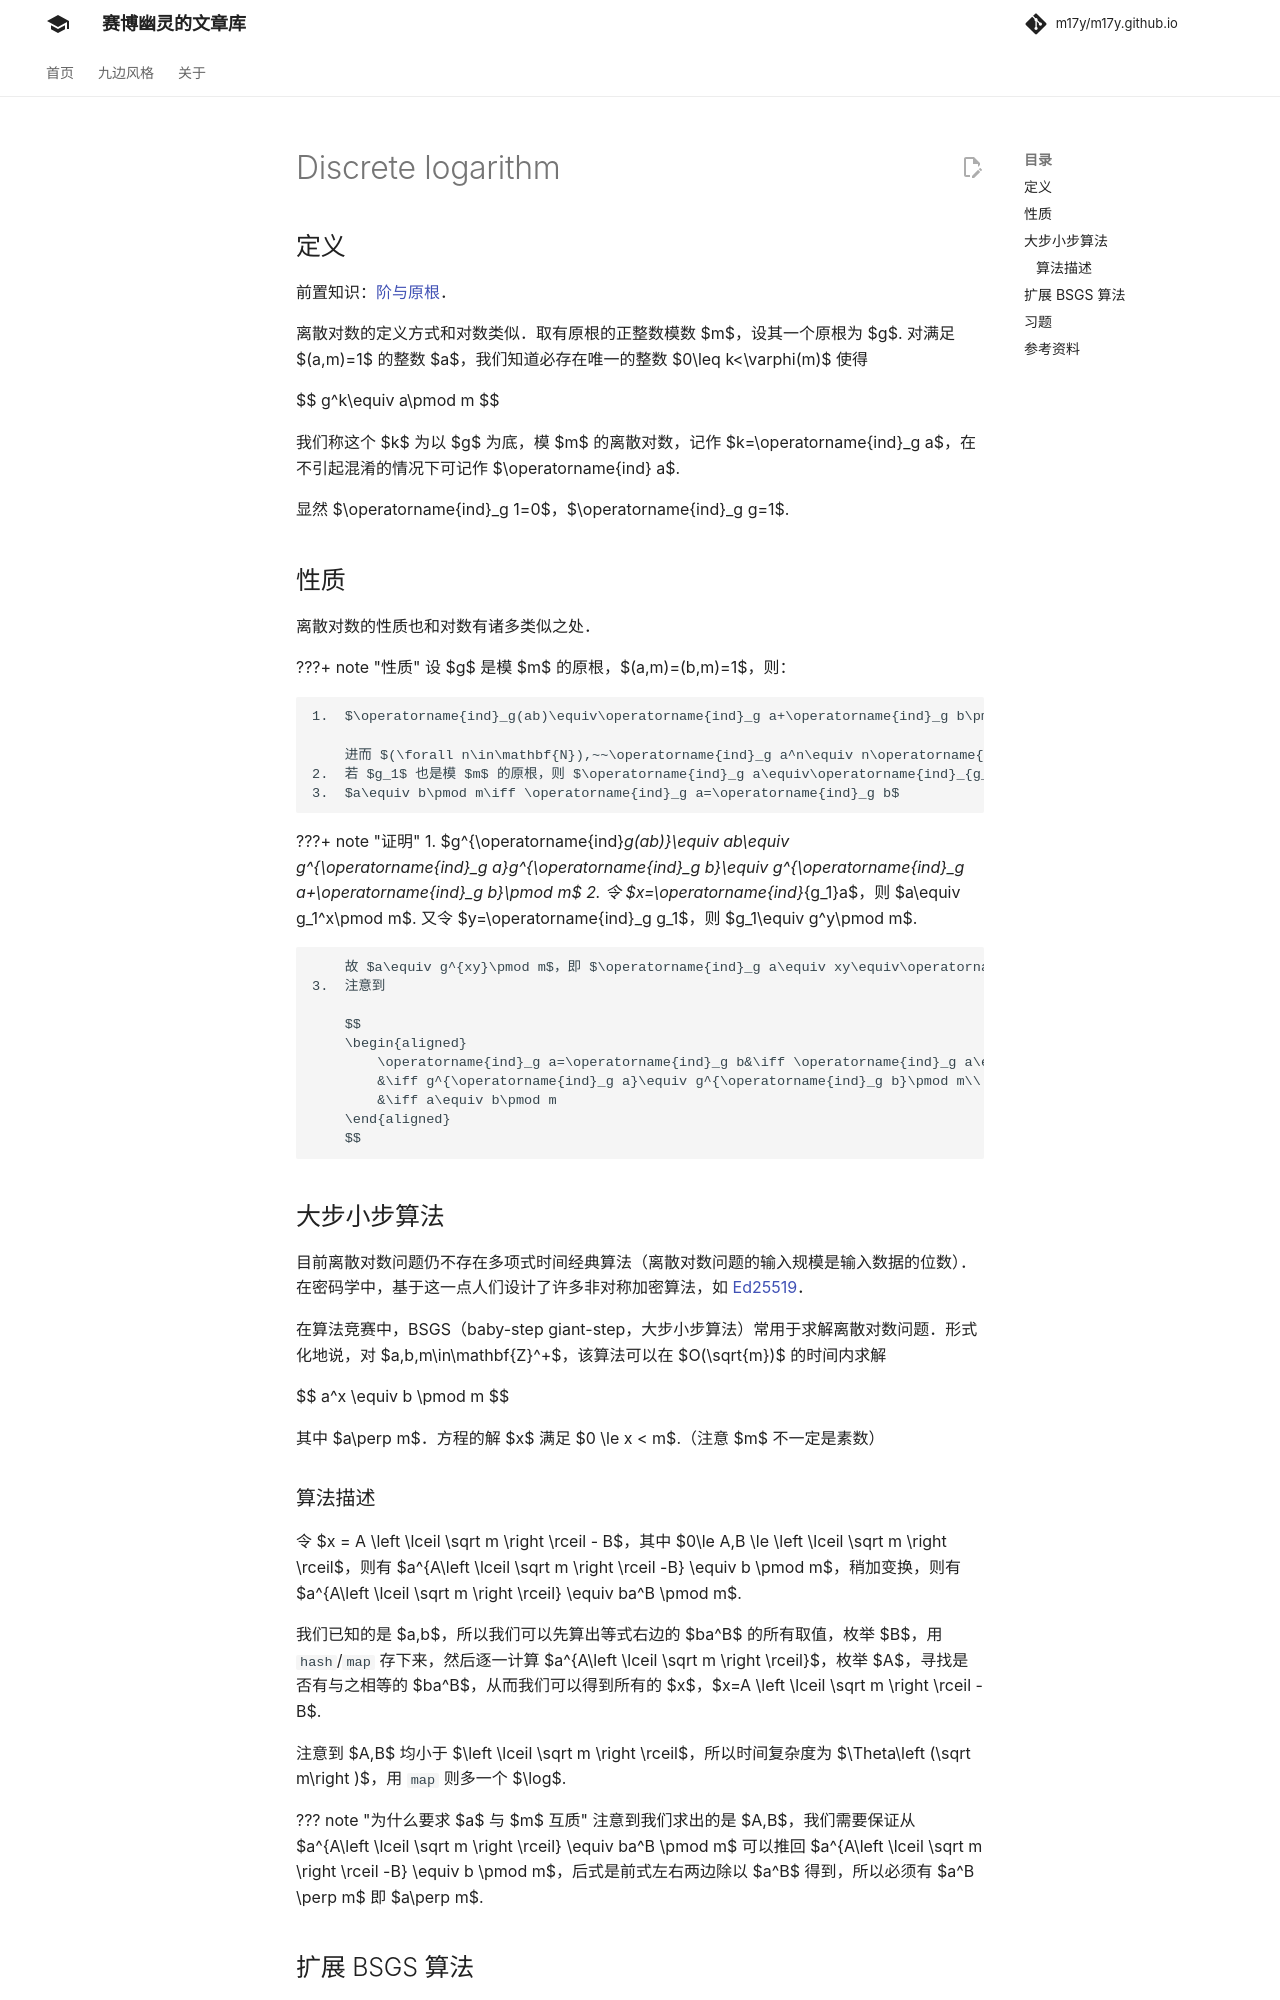

repository: m17y/m17y.github.io · page: math/number-theory/discrete-logarithm/index.html · generator: mkdocs

## 定义

前置知识：[阶与原根](./primitive-root.md)。

离散对数的定义方式和对数类似。取有原根的正整数模数 $m$，设其一个原根为 $g$. 对满足 $(a,m)=1$ 的整数 $a$，我们知道必存在唯一的整数 $0\leq k<\varphi(m)$ 使得

$$
g^k\equiv a\pmod m
$$

我们称这个 $k$ 为以 $g$ 为底，模 $m$ 的离散对数，记作 $k=\operatorname{ind}_g a$，在不引起混淆的情况下可记作 $\operatorname{ind} a$.

显然 $\operatorname{ind}_g 1=0$，$\operatorname{ind}_g g=1$.

## 性质

离散对数的性质也和对数有诸多类似之处。

???+ note "性质"
    设 $g$ 是模 $m$ 的原根，$(a,m)=(b,m)=1$，则：
    
    1.  $\operatorname{ind}_g(ab)\equiv\operatorname{ind}_g a+\operatorname{ind}_g b\pmod{\varphi(m)}$
    
        进而 $(\forall n\in\mathbf{N}),~~\operatorname{ind}_g a^n\equiv n\operatorname{ind}_g a\pmod{\varphi(m)}$
    2.  若 $g_1$ 也是模 $m$ 的原根，则 $\operatorname{ind}_g a\equiv\operatorname{ind}_{g_1}a \cdot \operatorname{ind}_g g_1\pmod{\varphi(m)}$
    3.  $a\equiv b\pmod m\iff \operatorname{ind}_g a=\operatorname{ind}_g b$

???+ note "证明"
    1.  $g^{\operatorname{ind}_g(ab)}\equiv ab\equiv g^{\operatorname{ind}_g a}g^{\operatorname{ind}_g b}\equiv g^{\operatorname{ind}_g a+\operatorname{ind}_g b}\pmod m$
    2.  令 $x=\operatorname{ind}_{g_1}a$，则 $a\equiv g_1^x\pmod m$. 又令 $y=\operatorname{ind}_g g_1$，则 $g_1\equiv g^y\pmod m$.
    
        故 $a\equiv g^{xy}\pmod m$，即 $\operatorname{ind}_g a\equiv xy\equiv\operatorname{ind}_{g_1}a \cdot \operatorname{ind}_g g_1\pmod{\varphi(m)}$
    3.  注意到
    
        $$
        \begin{aligned}
            \operatorname{ind}_g a=\operatorname{ind}_g b&\iff \operatorname{ind}_g a\equiv\operatorname{ind}_g b\pmod{\varphi(m)}\\
            &\iff g^{\operatorname{ind}_g a}\equiv g^{\operatorname{ind}_g b}\pmod m\\
            &\iff a\equiv b\pmod m
        \end{aligned}
        $$

## 大步小步算法

目前离散对数问题仍不存在多项式时间经典算法（离散对数问题的输入规模是输入数据的位数）。在密码学中，基于这一点人们设计了许多非对称加密算法，如 [Ed25519](https://en.wikipedia.org/wiki/EdDSA#Ed25519)。

在算法竞赛中，BSGS（baby-step giant-step，大步小步算法）常用于求解离散对数问题。形式化地说，对 $a,b,m\in\mathbf{Z}^+$，该算法可以在 $O(\sqrt{m})$ 的时间内求解

$$
a^x \equiv b \pmod m
$$

其中 $a\perp m$。方程的解 $x$ 满足 $0 \le x < m$.（注意 $m$ 不一定是素数）

### 算法描述

令 $x = A \left \lceil \sqrt m \right \rceil - B$，其中 $0\le A,B \le \left \lceil \sqrt m \right \rceil$，则有 $a^{A\left \lceil \sqrt m \right \rceil -B} \equiv b \pmod m$，稍加变换，则有 $a^{A\left \lceil \sqrt m \right \rceil} \equiv ba^B \pmod m$.

我们已知的是 $a,b$，所以我们可以先算出等式右边的 $ba^B$ 的所有取值，枚举 $B$，用 `hash`/`map` 存下来，然后逐一计算 $a^{A\left \lceil \sqrt m \right \rceil}$，枚举 $A$，寻找是否有与之相等的 $ba^B$，从而我们可以得到所有的 $x$，$x=A \left \lceil \sqrt m \right \rceil - B$.

注意到 $A,B$ 均小于 $\left \lceil \sqrt m \right \rceil$，所以时间复杂度为 $\Theta\left  (\sqrt m\right )$，用 `map` 则多一个 $\log$.

??? note " 为什么要求 $a$ 与 $m$ 互质 "
    注意到我们求出的是 $A,B$，我们需要保证从 $a^{A\left \lceil \sqrt m \right \rceil} \equiv ba^B \pmod m$ 可以推回 $a^{A\left \lceil \sqrt m \right \rceil -B} \equiv b \pmod m$，后式是前式左右两边除以 $a^B$ 得到，所以必须有 $a^B \perp m$ 即 $a\perp m$.

### 进阶篇

对 $a,b\in\mathbf{Z}^+$，$p\in\mathbf{P}$，求解

$$
x^a \equiv b \pmod p
$$

该问题可以转化为 BSGS 求解的问题。

由于式子中的模数 $p$ 是一个质数，那么 $p$ 一定存在一个原根 $g$. 因此对于模 $p$ 意义下的任意的数 $x~(1\le x<p)$ 有且仅有一个数 $i~(0\le i<p-1)$ 满足 $x = g^i$.

#### 方法一

我们令 $x=g^c$，$g$ 是 $p$ 的原根（我们一定可以找到这个 $g$ 和 $c$），问题转化为求解 $(g^c)^a \equiv b \pmod p$. 稍加变换，得到

$$
(g^a)^c \equiv b \pmod p
$$

于是就转换成了 BSGS 的基本模型了，可以在 $O(\sqrt p)$ 解出 $c$，这样可以得到原方程的一个特解 $x_0\equiv g^c\pmod p$.

#### 方法二

我们仍令 $x=g^c$，并且设 $b=g^t$，于是我们得到

$$
g^{ac}\equiv g^t\pmod p
$$

方程两边同时取离散对数得到

$$
ac\equiv t\pmod{\varphi(p)}
$$

我们可以通过 BSGS 求解 $g^t\equiv b\pmod p$ 得到 $t$，于是这就转化成了一个线性同余方程的问题。这样也可以解出 $c$，求出 $x$ 的一个特解 $x_0\equiv g^c\pmod p$.

#### 找到所有解

在知道 $x_0\equiv g^{c}\pmod p$ 的情况下，我们想得到原问题的所有解。首先我们知道 $g^{\varphi(p)}\equiv 1\pmod p$，于是可以得到

$$
\forall\ t \in \mathbf{Z},\ x^a \equiv g^{ c \cdot a + t\cdot\varphi(p)}\equiv b \pmod p
$$

于是得到所有解为

$$
\forall\ t\in \mathbf{Z},a\mid t\cdot\varphi(p),\ x\equiv g^{c+\frac{t\cdot\varphi(p)}{a}}\pmod p
$$

对于上面这个式子，显然有 $\frac{a}{(a,\varphi(p))}  \mid t$. 因此我们设 $t=\frac{a}{(a,\varphi(p))}\cdot i$，得到

$$
\forall \ i\in \mathbf{Z},x\equiv g^{c+\frac{\varphi(p)}{(a,\varphi(p))}\cdot i}\pmod p
$$

这就是原问题的所有解。
